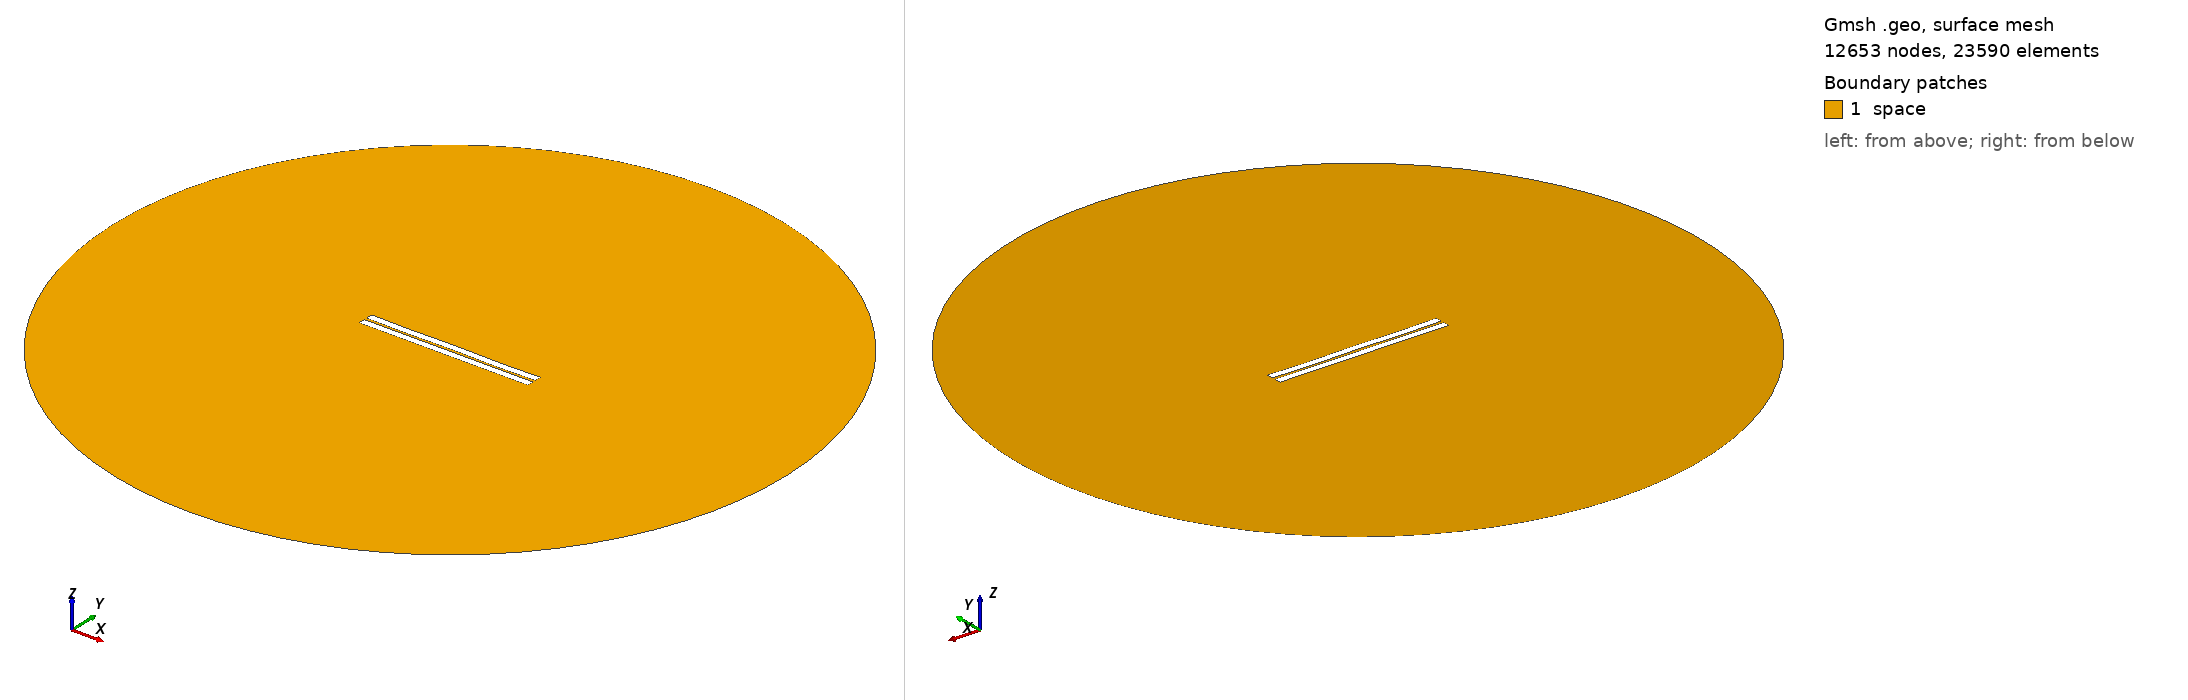

Gmsh geometry script, surface-meshed: 12653 nodes, 23590 surface elements. Boundary patches (legend numbers): 1 space. Left view from above one corner, right view from below the opposite corner. Legend entries are the model's physical surfaces. The drawing asked Gmsh for element sizes between 1% and 20% of the model's largest extent; the script's own settings can give other sizes.

=== 36.geo (drawn) ===
//---------------------------------------
// Geometry kernel
//---------------------------------------

SetFactory("OpenCASCADE");



//---------------------------------------
// Parameters of the geometry
//---------------------------------------

// Overetch of the upper plate
overetch = 0.0;

// Distance between the plates
distance = 1.5;

// Discretization over the x axis (for the deformation)
nx = 50; 

// Length of the plate
L = 100 - overetch; 

// Number of modes
n = 4; 

// 1st mode coefficient
coeff(1) = -0.15;
beta(1) = 0.596864 * 3.1415926535 / L;

// 2nd mode coefficient
coeff(2) = -0.075;
beta(2) = 1.49418 * 3.1415926535 / L;

// 3rd mode coefficient
coeff(3) = 0.0;
beta(3) = 2.50025 * 3.1415926535 / L;

// 4th mode coefficient
coeff(4) = -0.15;
beta(4) = 3.49999 * 3.1415926535 / L;



//---------------------------------------
// Upper plate (deformed rectangle)
//---------------------------------------

// Coordiantes of the upper plate
xmin = -50;
xmax = 50 - overetch;

// Height of the upper plate
yheight = 4 - 2 * overetch;

// Indexes of the points
UpperID[] = {};
LowerID[] = {};
LeftID[] = {};
RightID[] = {};

// Point index
p = 1;

// Horizontal edges
For i In {1:nx}
    x = xmin + (i-1)*(xmax - xmin)/(nx-1);

    y_bottom = distance / 2 + overetch;
    For j In {1:n}
        C = (Cosh(beta(j)*L) + Cos(beta(j)*L)) / (Sinh(beta(j)*L) + Sin(beta(j)*L));
        y_bottom  = y_bottom + coeff(j) * (Cosh(beta(j)*(x+50)) - Cos(beta(j)*(x+50)) - C * (Sinh(beta(j)*(x+50)) - Sin(beta(j)*(x+50))));
    EndFor

    y_top = y_bottom + yheight;

    Point(p) = {x, y_top, 0, 1.0};
    UpperID[i] = p;
    p = p + 1;

    Point(p) = {x, y_bottom, 0, 1.0};
    LowerID[i] = p;
    p = p + 1;
EndFor

// Create point lists
UpperPts[] = {}; LowerPts[] = {};
For i In {1:nx}
  UpperPts[] += {UpperID[i]};
  LowerPts[] += {LowerID[i]};
EndFor

// Build splines
Spline(1) = {UpperPts[]};
Spline(2) = {LowerPts[]};
Line(3) = {LowerPts[nx-1], UpperPts[nx-1]};
Line(4) = {LowerPts[0], UpperPts[0]};

// Build the plane surface
Curve Loop(1) = {2, 3, -1, -4};
Plane Surface(1) = {1};



//---------------------------------------
// Lower plate (rectangle)
//---------------------------------------

// Vertices
Point(1001) = {-50, -1, 0, 1.0};
Point(1002) = { 50, -1, 0, 1.0};
Point(1003) = { 50,  -5, 0, 1.0};
Point(1004) = {-50,  -5, 0, 1.0};

// Edges
Line(5) = {1001, 1002};
Line(6) = {1002, 1003};
Line(7) = {1003, 1004};
Line(8) = {1004, 1001};

// Plane surface
Line Loop(2) = {5, 6, 7, 8};
Plane Surface(2) = {2}; 



//---------------------------------------
// Outer (fictious) boundary
//---------------------------------------

// Points
Point(1005) = {0, 0, 0};       // Center
Point(1006) = {200, 0, 0};     // Start point
Point(1007) = {0, 200, 0};     // 90 degrees
Point(1008) = {-200, 0, 0};    // 180 degrees
Point(1009) = {0, -200, 0};    // 270 degrees

// Circle arcs (each needs start, center, end)
Circle(9) = {1006, 1005, 1007};
Circle(10) = {1007, 1005, 1008};
Circle(11) = {1008, 1005, 1009};
Circle(12) = {1009, 1005, 1006};

// Plane surface for the entire domain
Curve Loop(3) = {9, 10, 11, 12};
Surface(3) = {3};

// Subtract the plates from the whole domain to obtain the actual domain where we want to solve the equations
BooleanDifference{ Surface{3}; Delete; }{ Surface{1}; Surface{2}; Delete; }




//---------------------------------------
// Transfinite Lines/Curves
//---------------------------------------

// Set the number of points on the boundaries
r = 7;

// Plates
Transfinite Curve {1, 2} = 50*r Using Progression 1;
Transfinite Curve {3, 4} = 2*r Using Progression 1;
Transfinite Line {5, 7} = 50*r Using Progression 1;
Transfinite Line {6, 8} = 2*r Using Progression 1;

// Outer boundary
Transfinite Line {9, 10, 11, 12} = 20 Using Progression 1;



//---------------------------------------
// Physical groups
//---------------------------------------                

// Physical curves (boundaries)
Physical Line("force_segment", 10) = {2};
Physical Line("upper_plate", 11) = {1, 3, 4};
Physical Line("lower_plate", 12) = {5, 6, 7, 8};
Physical Line("boundary", 20) = {9, 10, 11, 12};

// Physical Surfaces
Physical Surface("space", 30) = {3};



//---------------------------------------
// 6. Generate the Mesh
//---------------------------------------

// 2D mesh generation
Mesh 2;
